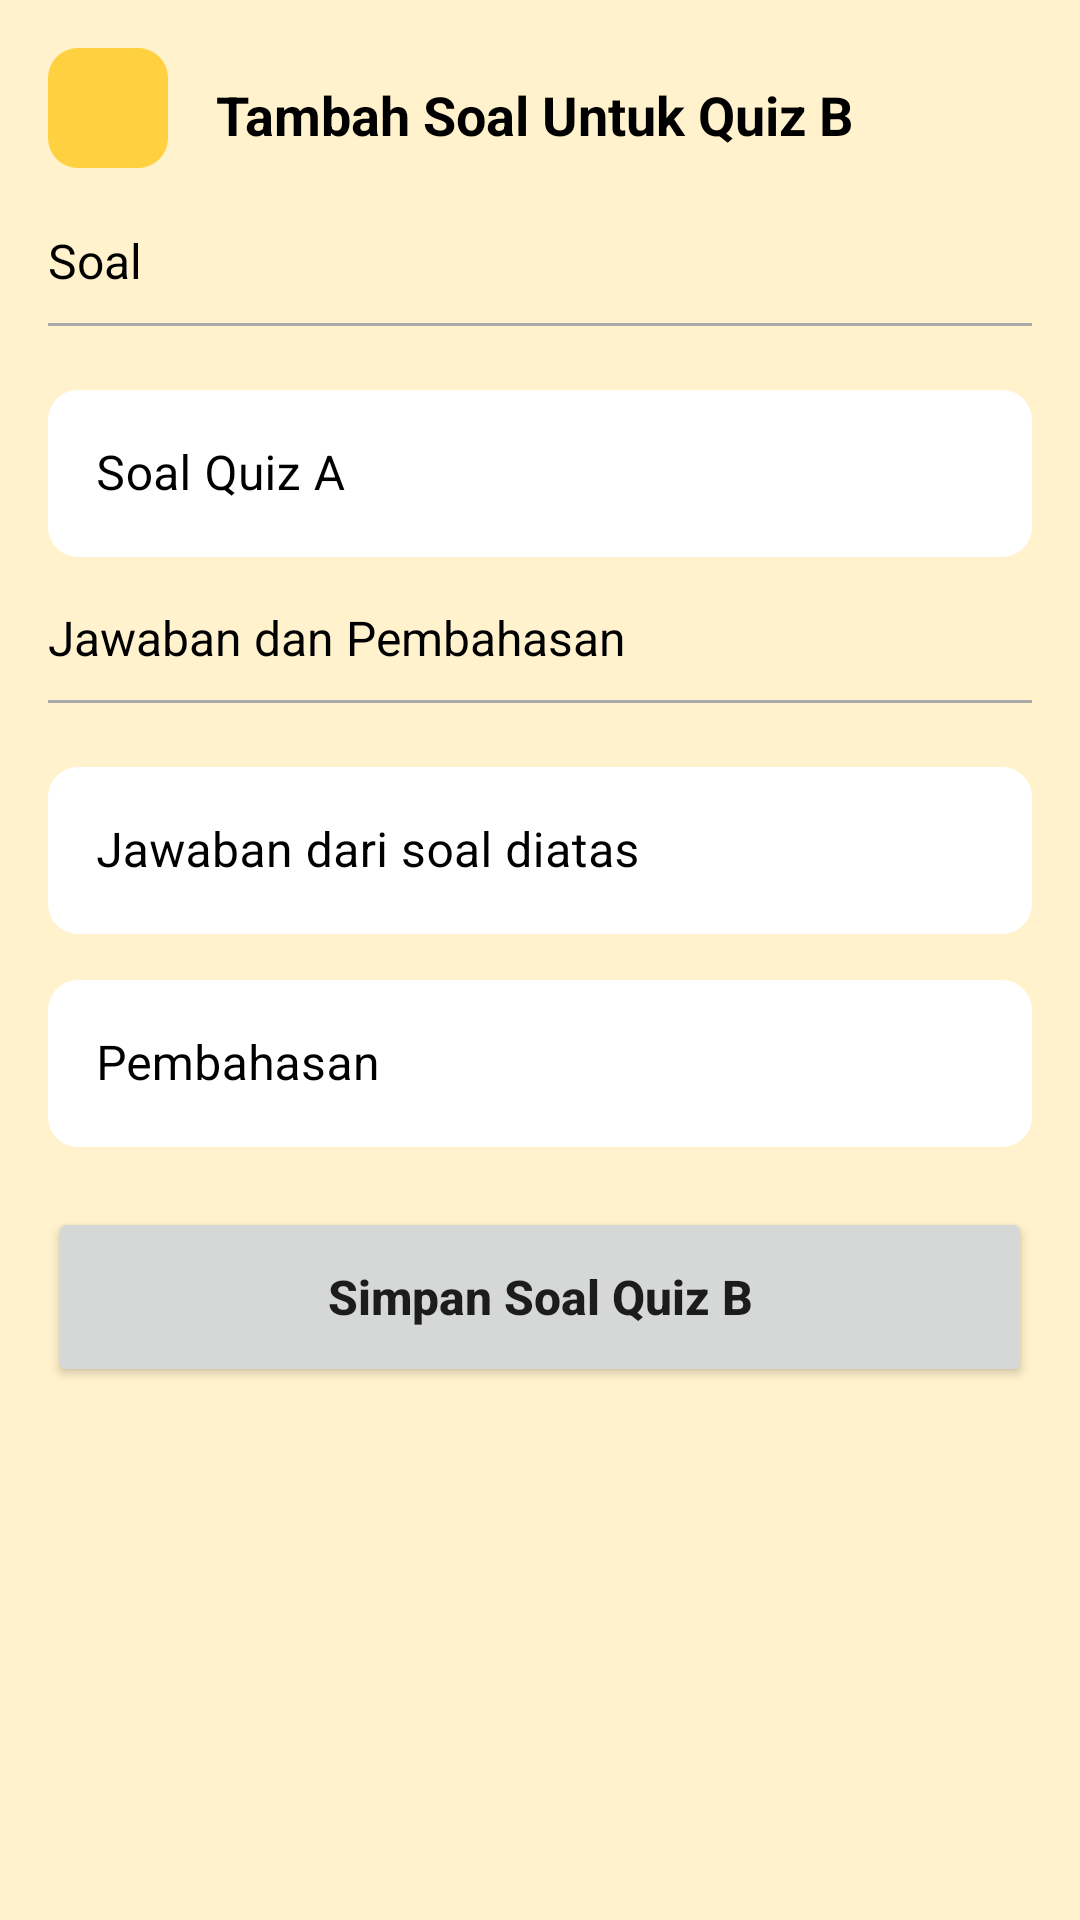

Write the Android layout XML for this screen, with the resource values it uses.
<!-- AndroidManifest.xml: application theme Theme.Koloid -->
<!-- res/layout/activity_quiz_bquestion_add.xml -->
<?xml version="1.0" encoding="utf-8"?>
<ScrollView xmlns:android="http://schemas.android.com/apk/res/android"
    xmlns:app="http://schemas.android.com/apk/res-auto"
    xmlns:tools="http://schemas.android.com/tools"
    android:layout_width="match_parent"
    android:layout_height="match_parent"
    android:background="@color/bg"
    tools:context=".quiz.QuizBQuestionAddActivity">

    <androidx.constraintlayout.widget.ConstraintLayout
        android:layout_width="match_parent"
        android:layout_height="wrap_content">


        <ImageButton
            android:id="@+id/imageButton"
            android:layout_width="40dp"
            android:layout_height="40dp"
            android:layout_marginStart="16dp"
            android:layout_marginTop="16dp"
            android:background="@drawable/bg_rounded"
            android:contentDescription="@string/button"
            android:src="@drawable/ic_baseline_arrow_back_24"
            app:layout_constraintStart_toStartOf="parent"
            app:layout_constraintTop_toTopOf="parent" />

        <TextView
            android:id="@+id/textView8"
            android:layout_width="wrap_content"
            android:layout_height="wrap_content"
            android:layout_marginStart="16dp"
            android:layout_marginTop="10dp"
            android:text="Tambah Soal Untuk Quiz B"
            android:textColor="@color/black"
            android:textSize="18sp"
            android:textStyle="bold"
            app:layout_constraintStart_toEndOf="@+id/imageButton"
            app:layout_constraintTop_toTopOf="@+id/imageButton" />

        <TextView
            android:id="@+id/textView15"
            android:layout_width="wrap_content"
            android:layout_height="wrap_content"
            android:layout_marginTop="20dp"
            android:text="Soal"
            android:textColor="@color/black"
            android:textSize="16sp"
            app:layout_constraintStart_toStartOf="@+id/imageButton"
            app:layout_constraintTop_toBottomOf="@+id/imageButton" />

        <View
            android:id="@+id/view14"
            android:layout_width="match_parent"
            android:layout_height="1dp"
            android:layout_marginStart="16dp"
            android:layout_marginTop="10dp"
            android:layout_marginEnd="16dp"
            android:background="@android:color/darker_gray"
            app:layout_constraintEnd_toEndOf="parent"
            app:layout_constraintStart_toStartOf="parent"
            app:layout_constraintTop_toBottomOf="@+id/textView15" />


        <com.google.android.material.textfield.TextInputLayout
            android:id="@+id/textInputLayout2"
            style="@style/Widget.MaterialComponents.TextInputLayout.OutlinedBox"
            android:layout_width="match_parent"
            android:layout_height="wrap_content"
            android:layout_marginStart="16dp"
            android:layout_marginTop="16dp"
            android:layout_marginEnd="16dp"
            android:textColorHint="@color/black"
            app:hintTextColor="@color/black"
            app:layout_constraintEnd_toEndOf="parent"
            app:layout_constraintStart_toStartOf="parent"
            app:layout_constraintTop_toBottomOf="@+id/view14">

            <com.google.android.material.textfield.TextInputEditText
                android:id="@+id/questionEt"
                android:layout_width="match_parent"
                android:layout_height="wrap_content"
                android:background="@drawable/bg_rounded"
                android:backgroundTint="@color/white"
                android:hint="Soal Quiz A"
                android:inputType="textMultiLine"
                android:singleLine="false" />

        </com.google.android.material.textfield.TextInputLayout>


        <TextView
            android:id="@+id/textView17"
            android:layout_width="wrap_content"
            android:layout_height="wrap_content"
            android:text="Jawaban dan Pembahasan"
            android:textColor="@color/black"
            android:textSize="16sp"
            android:layout_marginTop="16dp"
            app:layout_constraintStart_toStartOf="@+id/imageButton"
            app:layout_constraintTop_toBottomOf="@+id/textInputLayout2" />

        <View
            android:id="@+id/view16"
            android:layout_width="match_parent"
            android:layout_height="1dp"
            android:layout_marginStart="16dp"
            android:layout_marginTop="10dp"
            android:layout_marginEnd="16dp"
            android:background="@android:color/darker_gray"
            app:layout_constraintEnd_toEndOf="parent"
            app:layout_constraintStart_toStartOf="parent"
            app:layout_constraintTop_toBottomOf="@+id/textView17" />


        <com.google.android.material.textfield.TextInputLayout
            android:id="@+id/textInputLayout9"
            style="@style/Widget.MaterialComponents.TextInputLayout.OutlinedBox"
            android:layout_width="match_parent"
            android:layout_height="wrap_content"
            android:layout_marginStart="16dp"
            android:layout_marginTop="16dp"
            android:layout_marginEnd="16dp"
            android:textColorHint="@color/black"
            app:hintTextColor="@color/black"
            app:layout_constraintEnd_toEndOf="parent"
            app:layout_constraintStart_toStartOf="parent"
            app:layout_constraintTop_toBottomOf="@id/view16">

            <com.google.android.material.textfield.TextInputEditText
                android:id="@+id/answerEt"
                android:layout_width="match_parent"
                android:layout_height="wrap_content"
                android:background="@drawable/bg_rounded"
                android:backgroundTint="@color/white"
                android:hint="Jawaban dari soal diatas"
                android:inputType="text" />

        </com.google.android.material.textfield.TextInputLayout>


        <com.google.android.material.textfield.TextInputLayout
            android:id="@+id/textInputLayout10"
            style="@style/Widget.MaterialComponents.TextInputLayout.OutlinedBox"
            android:layout_width="match_parent"
            android:layout_height="wrap_content"
            android:layout_marginStart="16dp"
            android:layout_marginTop="10dp"
            android:layout_marginEnd="16dp"
            android:textColorHint="@color/black"
            app:hintTextColor="@color/black"
            app:layout_constraintEnd_toEndOf="parent"
            app:layout_constraintStart_toStartOf="parent"
            app:layout_constraintTop_toBottomOf="@id/textInputLayout9">

            <com.google.android.material.textfield.TextInputEditText
                android:id="@+id/solutionEt"
                android:layout_width="match_parent"
                android:layout_height="wrap_content"
                android:background="@drawable/bg_rounded"
                android:backgroundTint="@color/white"
                android:hint="Pembahasan"
                android:inputType="textMultiLine"
                android:singleLine="false" />

        </com.google.android.material.textfield.TextInputLayout>

        <Button
            android:id="@+id/saveBtn"
            android:layout_width="match_parent"
            android:layout_height="60dp"
            android:layout_marginStart="16dp"
            android:layout_marginTop="20dp"
            android:layout_marginEnd="16dp"
            android:layout_marginBottom="30dp"
            android:text="Simpan Soal Quiz B"
            android:textAllCaps="false"
            android:textSize="16sp"
            android:textStyle="bold"
            app:layout_constraintBottom_toBottomOf="parent"
            app:layout_constraintEnd_toEndOf="parent"
            app:layout_constraintStart_toStartOf="parent"
            app:layout_constraintTop_toBottomOf="@+id/textInputLayout10" />

    </androidx.constraintlayout.widget.ConstraintLayout>

</ScrollView>
<!-- resources referenced by this layout -->
<resources>
  <color name="bg">#fff2cc</color>
  <color name="black">#FF000000</color>
  <color name="white">#FFFFFFFF</color>
  <!-- drawable bg_rounded (drawable) -->
  <?xml version="1.0" encoding="utf-8"?>
  <shape xmlns:android="http://schemas.android.com/apk/res/android" android:shape="rectangle">
  
      <corners android:radius="10dp" />
      <solid android:color="@color/yellow" />
  
  </shape>
  <string name="button">button</string>
  <style name="Theme.Koloid" parent="Theme.MaterialComponents.Light.NoActionBar">
          
          <item name="colorPrimary">@color/yellow</item>
          <item name="colorPrimaryVariant">@color/yellow</item>
          <item name="colorOnPrimary">@color/white</item>
          
          <item name="colorSecondary">@color/teal_200</item>
          <item name="colorSecondaryVariant">@color/teal_700</item>
          <item name="colorOnSecondary">@color/black</item>
          
          <item name="android:statusBarColor" tools:targetApi="l">?attr/colorPrimaryVariant</item>
          
      </style>
  <color name="yellow">#ffd03f</color>
  <color name="teal_200">#FF03DAC5</color>
  <color name="teal_700">#FF018786</color>
</resources>
